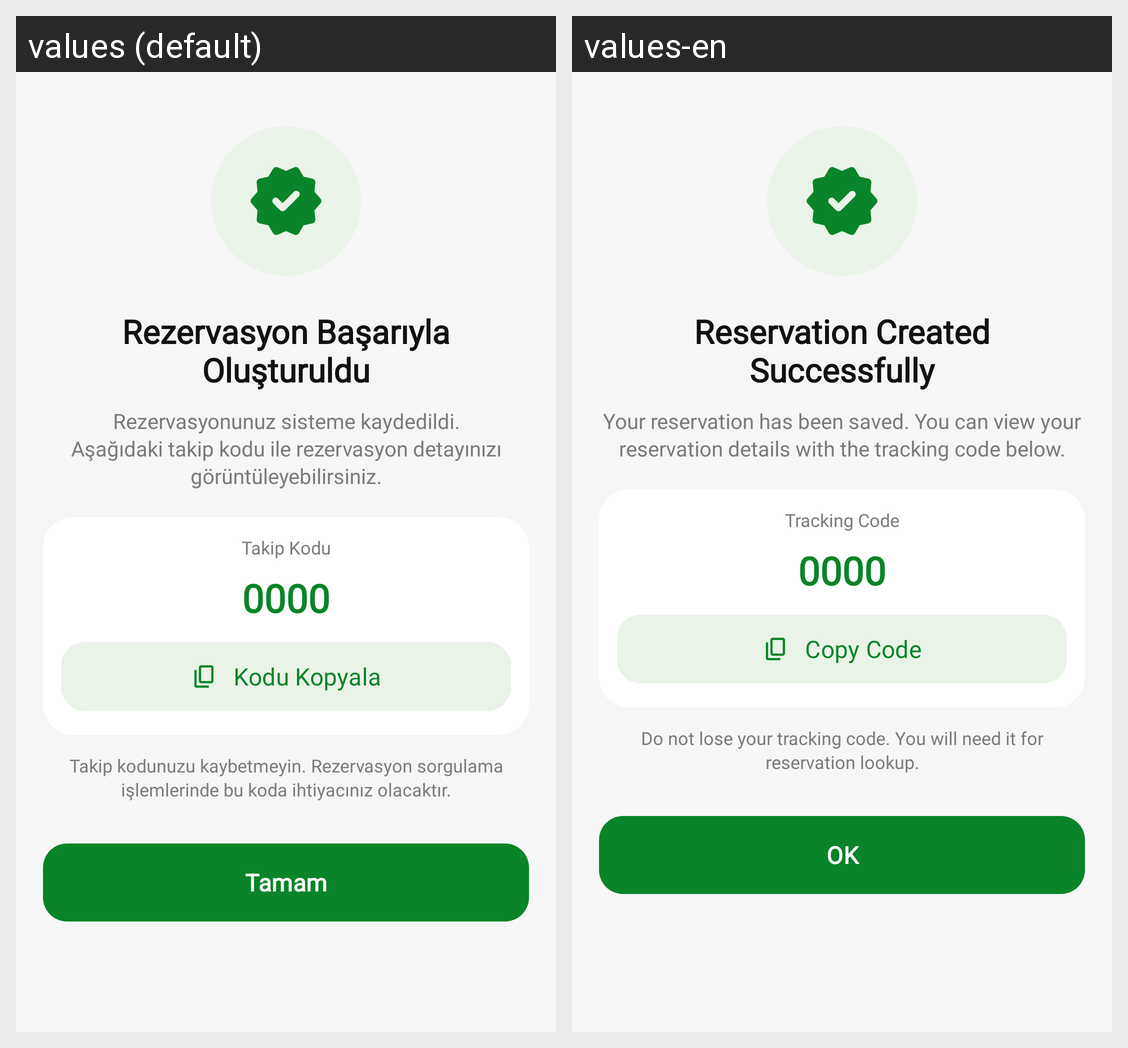

Locale-by-locale string values for the Android screen shown in this grid:
Android screen res/layout/fragment_reservation_success.xml rendered under 2 locales, left to right: values (default), values-en. Device: Nexus 5 (rendered at 1080×1920; each locale shown at half size, 540×960, under a caption strip naming it); theme Theme.OtoRentACar.
Strings drawn on this screen, with the default value and each locale's value (text and hints the layout hard-codes, and strings that could not be matched under every locale, appear in the picture but are not listed):

reservation_success_title
  values: Rezervasyon Başarıyla Oluşturuldu
  values-en: Reservation Created Successfully

reservation_success_desc
  values: Rezervasyonunuz sisteme kaydedildi. Aşağıdaki takip kodu ile rezervasyon detayınızı görüntüleyebilirsiniz.
  values-en: Your reservation has been saved. You can view your reservation details with the tracking code below.

tracking_code
  values: Takip Kodu
  values-en: Tracking Code

copy_code
  values: Kodu Kopyala
  values-en: Copy Code

tracking_warning
  values: Takip kodunuzu kaybetmeyin. Rezervasyon sorgulama işlemlerinde bu koda ihtiyacınız olacaktır.
  values-en: Do not lose your tracking code. You will need it for reservation lookup.

ok
  values: Tamam
  values-en: OK
